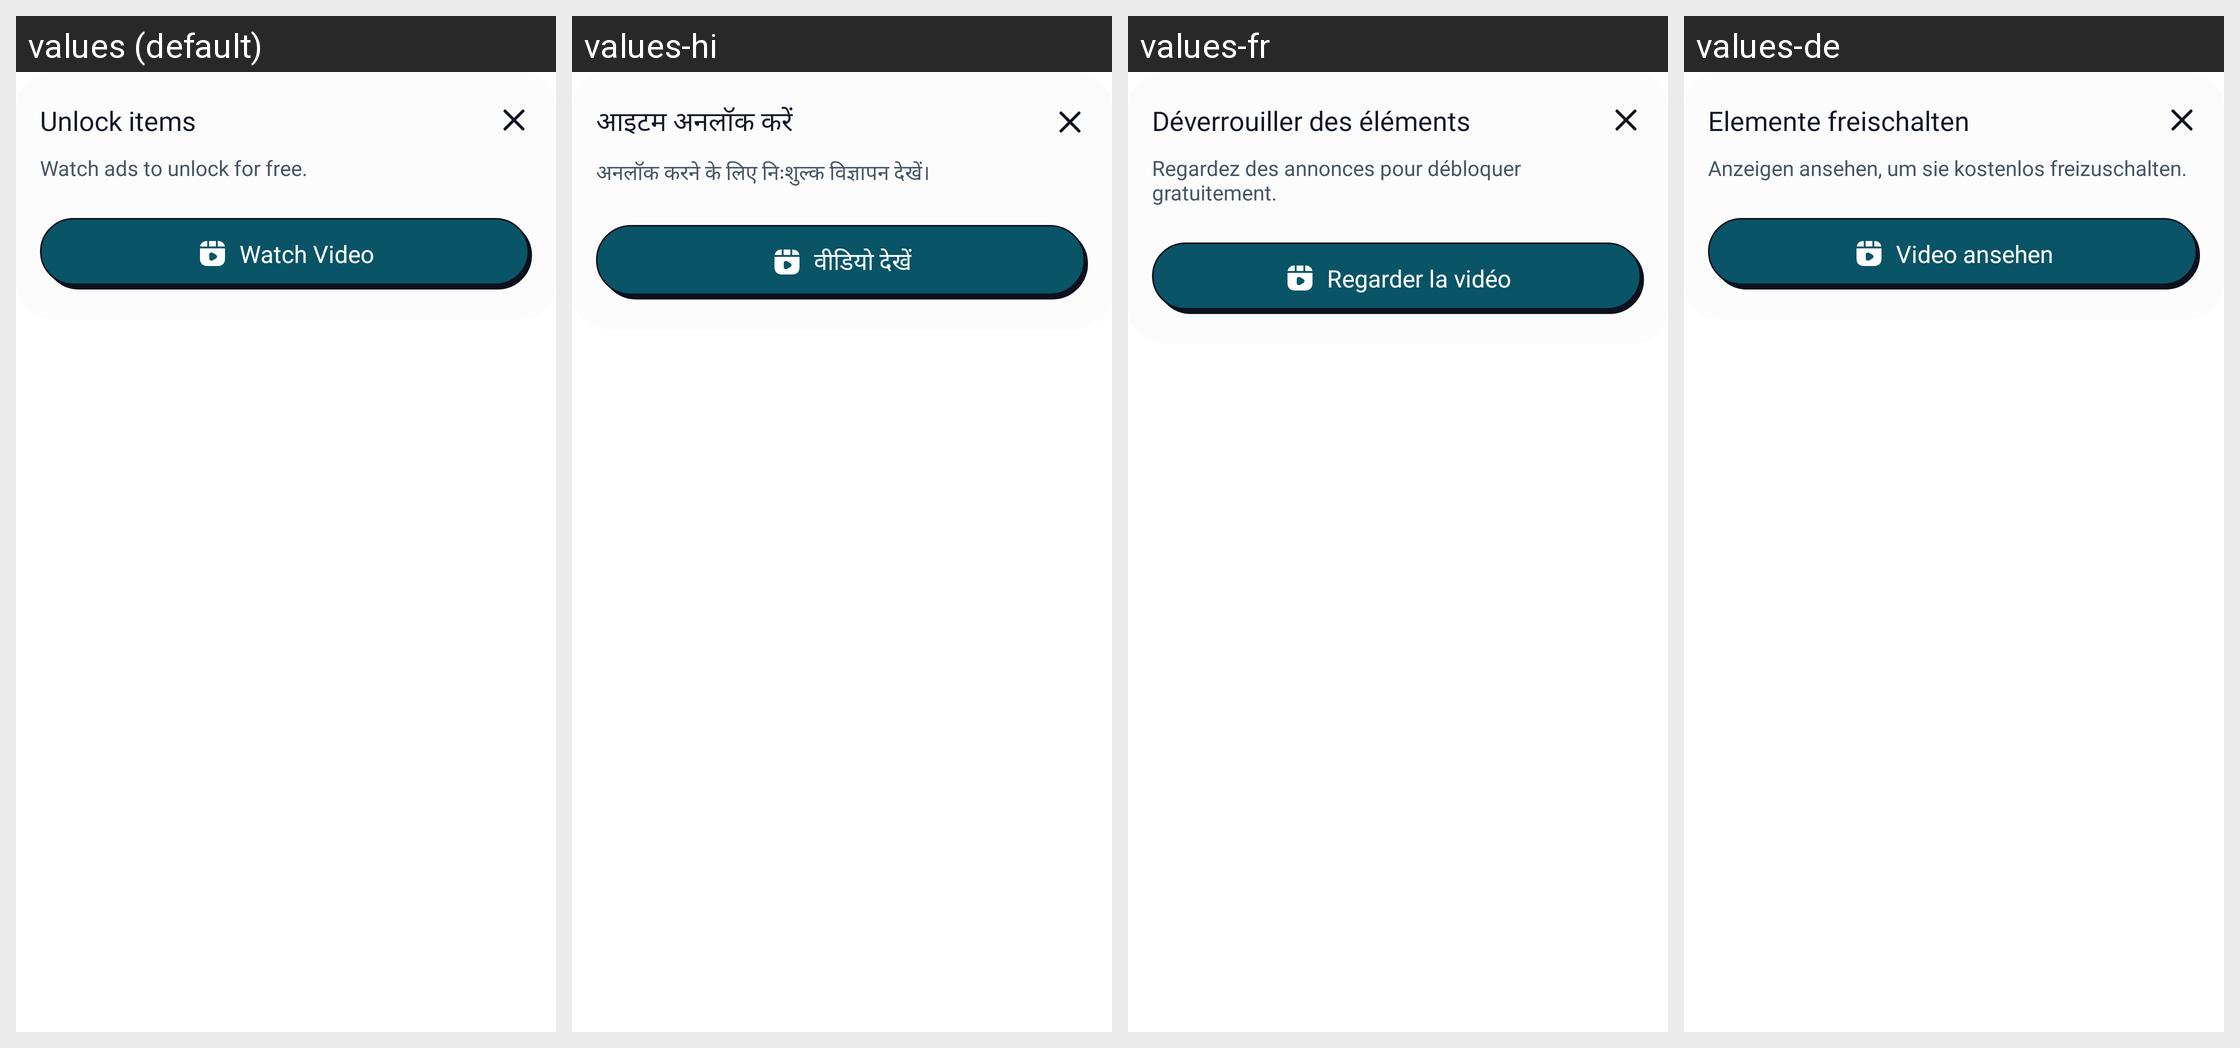

For this localized Android screen grid, give each drawn string resource with its value in every locale shown.
Android screen res/layout/dialog_unlock_items_bepic_rft.xml rendered under 4 locales, left to right: values (default), values-hi, values-fr, values-de. Device: Nexus 5 (rendered at 1080×1920; each locale shown at half size, 540×960, under a caption strip naming it); theme Theme.hearRateMonitor.
Other locales in the repository, not shown: values-en, values-es, values-in, values-pt.
Strings drawn on this screen, with the default value and each locale's value (text and hints the layout hard-codes, and strings that could not be matched under every locale, appear in the picture but are not listed):

Unlock_items
  values: Unlock items
  values-hi: आइटम अनलॉक करें
  values-fr: Déverrouiller des éléments
  values-de: Elemente freischalten

Watch_ads_to_unlock
  values: Watch ads to unlock for free.
  values-hi: अनलॉक करने के लिए निःशुल्क विज्ञापन देखें।
  values-fr: Regardez des annonces pour débloquer gratuitement.
  values-de: Anzeigen ansehen, um sie kostenlos freizuschalten.

Watch_Video
  values: Watch Video
  values-hi: वीडियो देखें
  values-fr: Regarder la vidéo
  values-de: Video ansehen
